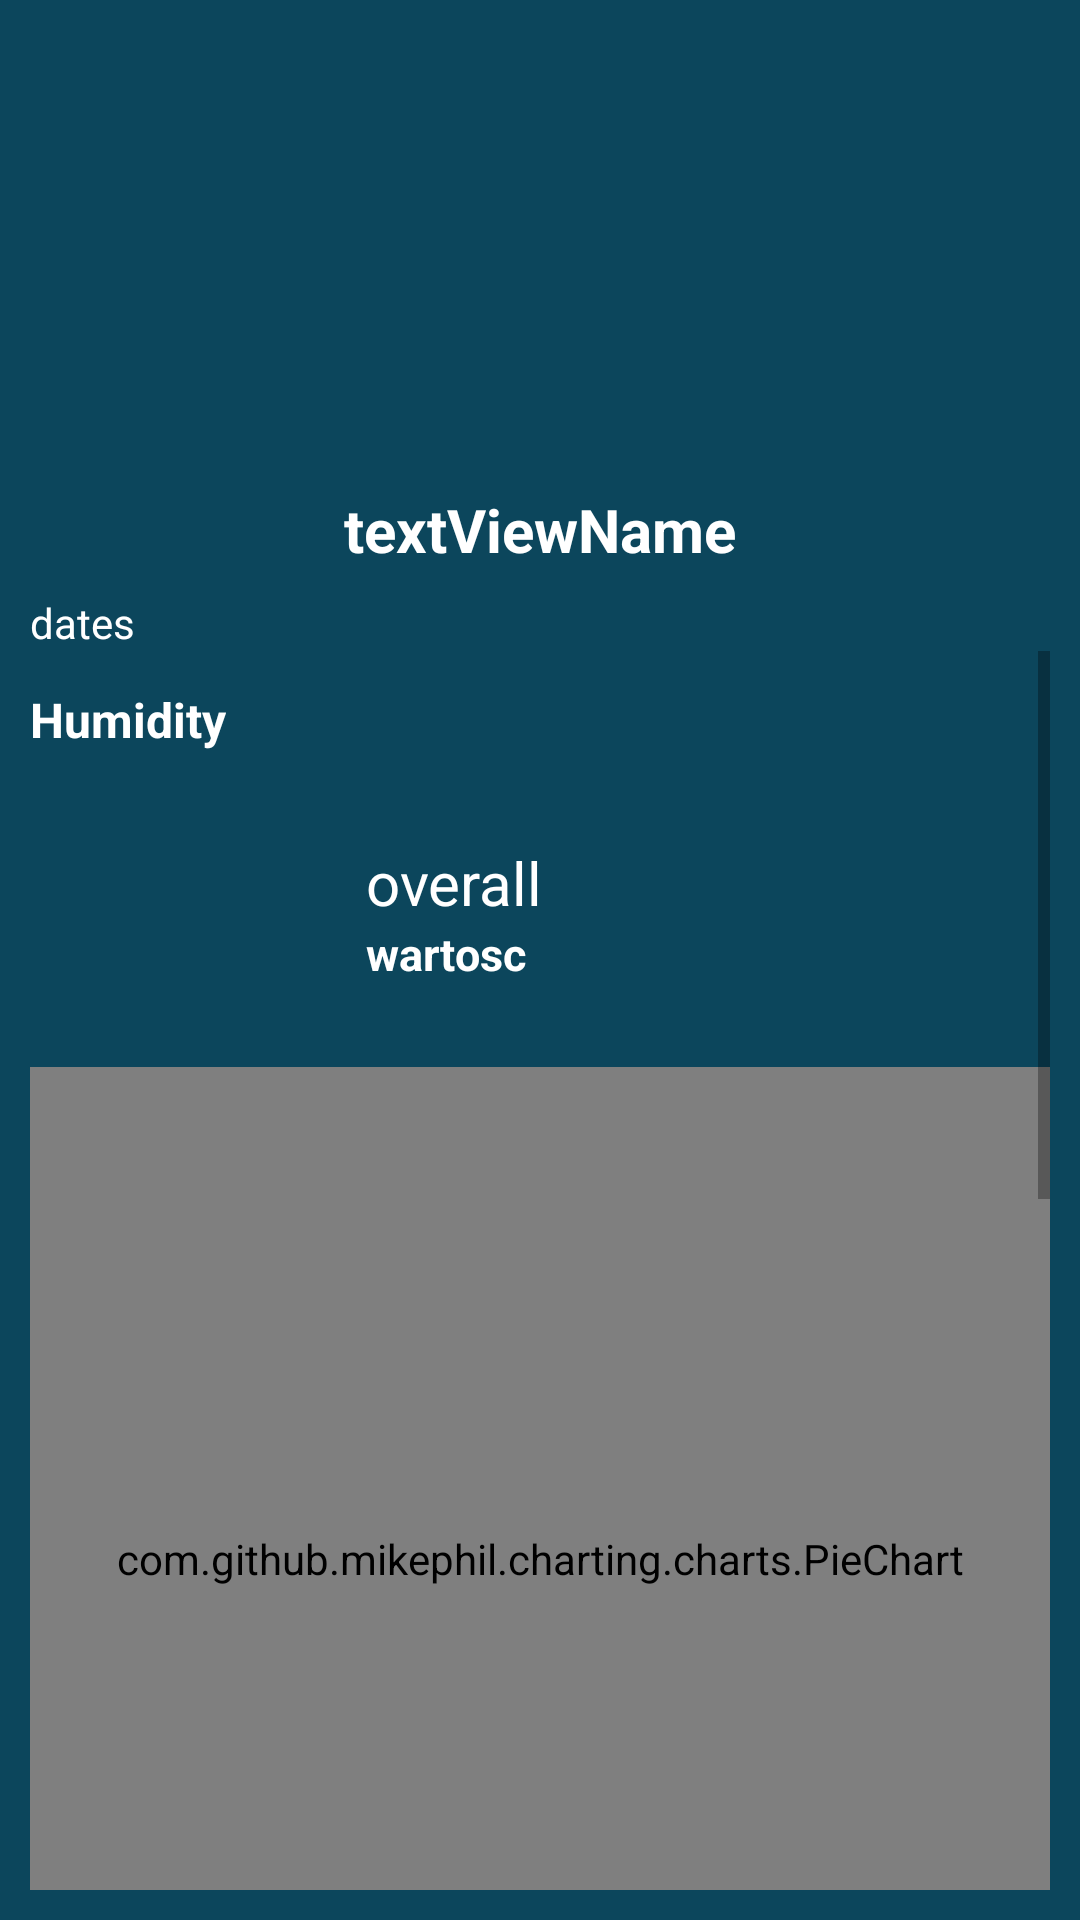

The Android layout XML behind this screen, and the referenced resources:
<!-- AndroidManifest.xml: application theme AppTheme -->
<!-- res/layout/activity_historic_data.xml -->
<?xml version="1.0" encoding="utf-8"?>
<LinearLayout xmlns:android="http://schemas.android.com/apk/res/android"
    xmlns:app="http://schemas.android.com/apk/res-auto"
    xmlns:tools="http://schemas.android.com/tools"
    android:layout_width="match_parent"
    android:background="@color/colorPrimaryDark"
    android:layout_height="match_parent"
    android:paddingTop="10dp"
    android:paddingBottom="10dp"
    android:paddingRight="10dp"
    android:paddingLeft="10dp"
    android:orientation="vertical"
    tools:context=".com.example.tonio.activities.HistoricDataActivity">


    <ImageView
        android:id="@+id/roomImage"
        android:layout_width="match_parent"
        android:layout_height="153dp"
        tools:layout_editor_absoluteX="0dp"
        tools:layout_editor_absoluteY="0dp"
        tools:srcCompat="@tools:sample/avatars" />

    <TextView
        android:id="@+id/nameOfSensor"
        android:layout_width="match_parent"
        android:textSize="20dp"
        android:textStyle="bold"
        android:textAlignment="center"
        android:layout_height="35dp"
        android:text="textViewName" />

    <TextView
        android:id="@+id/tfDates"
        android:layout_width="match_parent"
        android:layout_height="wrap_content"
        android:text="dates" />


    <ScrollView
        android:layout_width="match_parent"
        android:layout_height="wrap_content">

        <LinearLayout
            android:layout_width="match_parent"
            android:layout_height="wrap_content"
            android:orientation="vertical">

            <TextView
                android:id="@+id/noNeedToSet"
                android:layout_width="wrap_content"
                android:paddingTop="12dp"
                android:layout_height="wrap_content"
                android:textSize="16dp"
                android:textStyle="bold"
                android:layout_weight="1"
                android:text="Humidity" />

            <LinearLayout
                android:layout_width="match_parent"
                android:layout_height="wrap_content"
                android:orientation="horizontal"
                android:paddingTop="30dp">

                <ImageView
                    android:id="@+id/currentState"
                    android:layout_width="112dp"
                    android:layout_height="75dp"
                    tools:srcCompat="@tools:sample/avatars" />

                <LinearLayout
                    android:layout_width="match_parent"
                    android:layout_height="wrap_content"
                    android:orientation="vertical">


                    <TextView
                        android:id="@+id/overall"
                        android:layout_width="match_parent"
                        android:layout_height="wrap_content"
                        android:textSize="20dp"
                        android:text="overall" />

                    <TextView
                        android:id="@+id/currentValue"
                        android:layout_width="match_parent"
                        android:layout_height="wrap_content"
                        android:text="wartosc"
                        android:textSize="15dp"
                        android:textStyle="bold" />



                </LinearLayout>


            </LinearLayout>

            <com.github.mikephil.charting.charts.PieChart
                android:id="@+id/pieChartSingle"
                android:layout_width="match_parent"
                android:layout_height="328dp"/>

            <TextView
                android:id="@+id/noNeedToSet2"
                android:layout_width="wrap_content"
                android:paddingTop="12dp"
                android:layout_height="wrap_content"
                android:textSize="16dp"
                android:textStyle="bold"
                android:layout_weight="1"
                android:text="Temperature" />

            <LinearLayout
                android:layout_width="match_parent"
                android:layout_height="wrap_content"
                android:orientation="horizontal"
                android:paddingTop="30dp">

                <ImageView
                    android:id="@+id/currentState2"
                    android:layout_width="112dp"
                    android:layout_height="75dp"
                    tools:srcCompat="@tools:sample/avatars" />

                <LinearLayout
                    android:layout_width="match_parent"
                    android:layout_height="wrap_content"
                    android:orientation="vertical">


                    <TextView
                        android:id="@+id/overall2"
                        android:layout_width="match_parent"
                        android:layout_height="wrap_content"
                        android:textSize="20dp"
                        android:text="overall" />

                    <TextView
                        android:id="@+id/currentTemp"
                        android:layout_width="match_parent"
                        android:layout_height="wrap_content"
                        android:text="wartosc"
                        android:textSize="15dp"
                        android:textStyle="bold" />

                </LinearLayout>


            </LinearLayout>

            <com.github.mikephil.charting.charts.PieChart
                android:id="@+id/pieChartTemp"
                android:layout_width="match_parent"
                android:layout_height="328dp"/>

        </LinearLayout>

    </ScrollView>


</LinearLayout>
<!-- resources referenced by this layout -->
<resources>
  <color name="colorPrimaryDark">#0c465c</color>
  <style name="AppTheme" parent="Theme.AppCompat.Light.DarkActionBar">
          
          <item name="colorPrimary">@color/colorPrimary</item>
          <item name="colorPrimaryDark">@color/colorPrimaryDark</item>
          <item name="android:textColor">#ffffff</item>
          <item name="android:itemBackground">@color/colorPrimary</item>
          <item name="colorAccent">@color/colorAccent</item>
  
      </style>
  <color name="colorPrimary">#1C5970</color>
  <color name="colorAccent">#336D83</color>
</resources>
